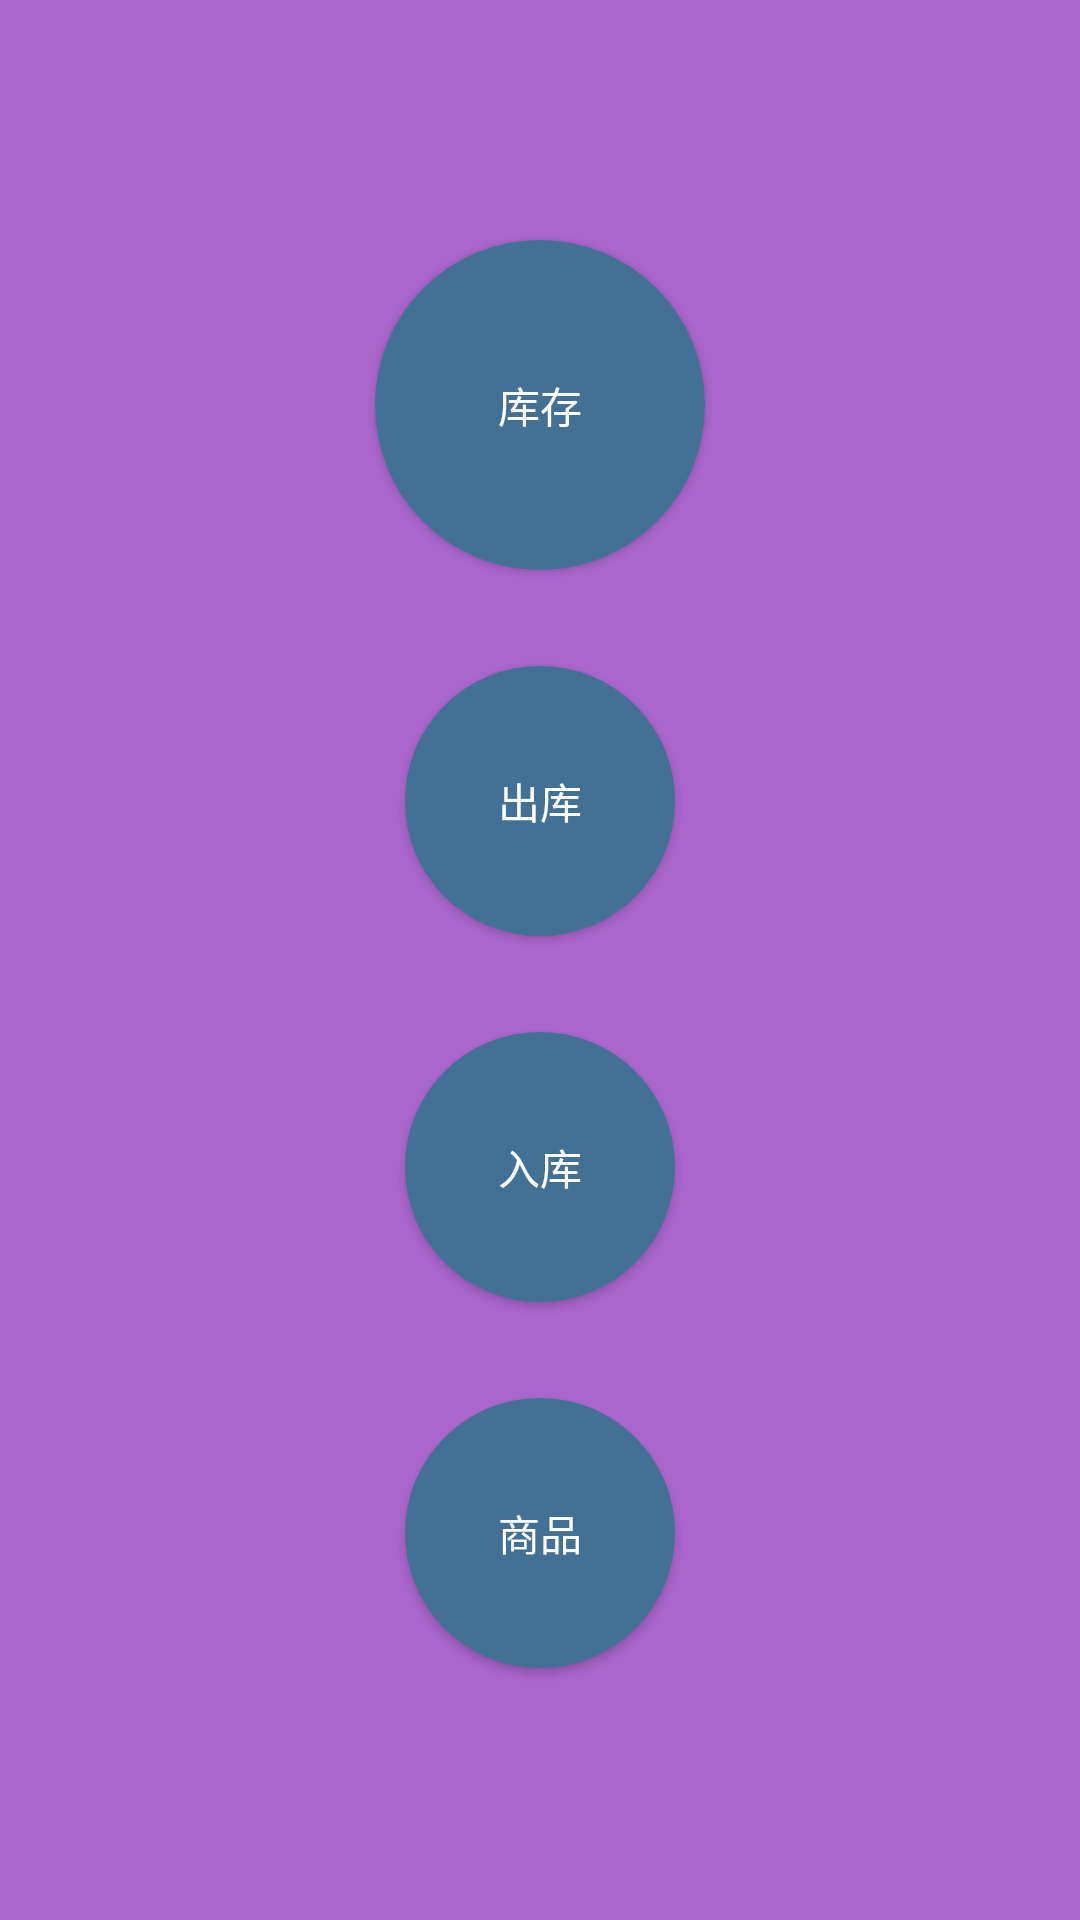

The Android layout XML behind this screen, and the referenced resources:
<!-- AndroidManifest.xml: activity theme ActivityNoTitleTheme -->
<!-- res/layout/activity_main.xml -->
<?xml version="1.0" encoding="utf-8"?>
<LinearLayout xmlns:android="http://schemas.android.com/apk/res/android"
    android:layout_width="match_parent"
    android:layout_height="match_parent"
    android:gravity="center_horizontal"
    android:background="@android:color/holo_purple"
    android:orientation="vertical">

    <Button
        android:id="@+id/btn_stock"
        android:layout_width="110dp"
        android:layout_height="110dp"
        android:layout_marginBottom="16dp"
        android:layout_marginTop="80dp"
        android:background="@drawable/home_btn_background"
        android:textColor="@android:color/white"
        android:text="库存" />

    <Button
        android:id="@+id/btn_output"
        android:layout_width="90dp"
        android:layout_height="90dp"
        android:layout_margin="16dp"
        android:background="@drawable/home_btn_background"
        android:textColor="@android:color/white"
        android:text="出库" />

    <Button
        android:id="@+id/btn_input"
        android:layout_width="90dp"
        android:layout_height="90dp"
        android:layout_margin="16dp"
        android:background="@drawable/home_btn_background"
        android:textColor="@android:color/white"
        android:text="入库" />

    <Button
        android:id="@+id/btn_product"
        android:layout_width="90dp"
        android:layout_height="90dp"
        android:layout_margin="16dp"
        android:background="@drawable/home_btn_background"
        android:textColor="@android:color/white"
        android:text="商品" />

</LinearLayout>
<!-- resources referenced by this layout -->
<resources>
  <!-- drawable home_btn_background (drawable) -->
  <?xml version="1.0" encoding="utf-8"?>
  <selector xmlns:android="http://schemas.android.com/apk/res/android">
      <item android:state_pressed="true">
          <shape android:shape="oval">
              <solid android:color="@color/colorPrimaryDark"/>
          </shape>
      </item>
  
      <item>
          <shape android:shape="oval">
              <solid android:color="@color/colorPrimary"/>
          </shape>
      </item>
  </selector>
  <style name="ActivityNoTitleTheme" parent="Theme.AppCompat.Light.NoActionBar">
      </style>
  <color name="colorPrimaryDark">#405F8F</color>
  <color name="colorPrimary">#427195</color>
</resources>
